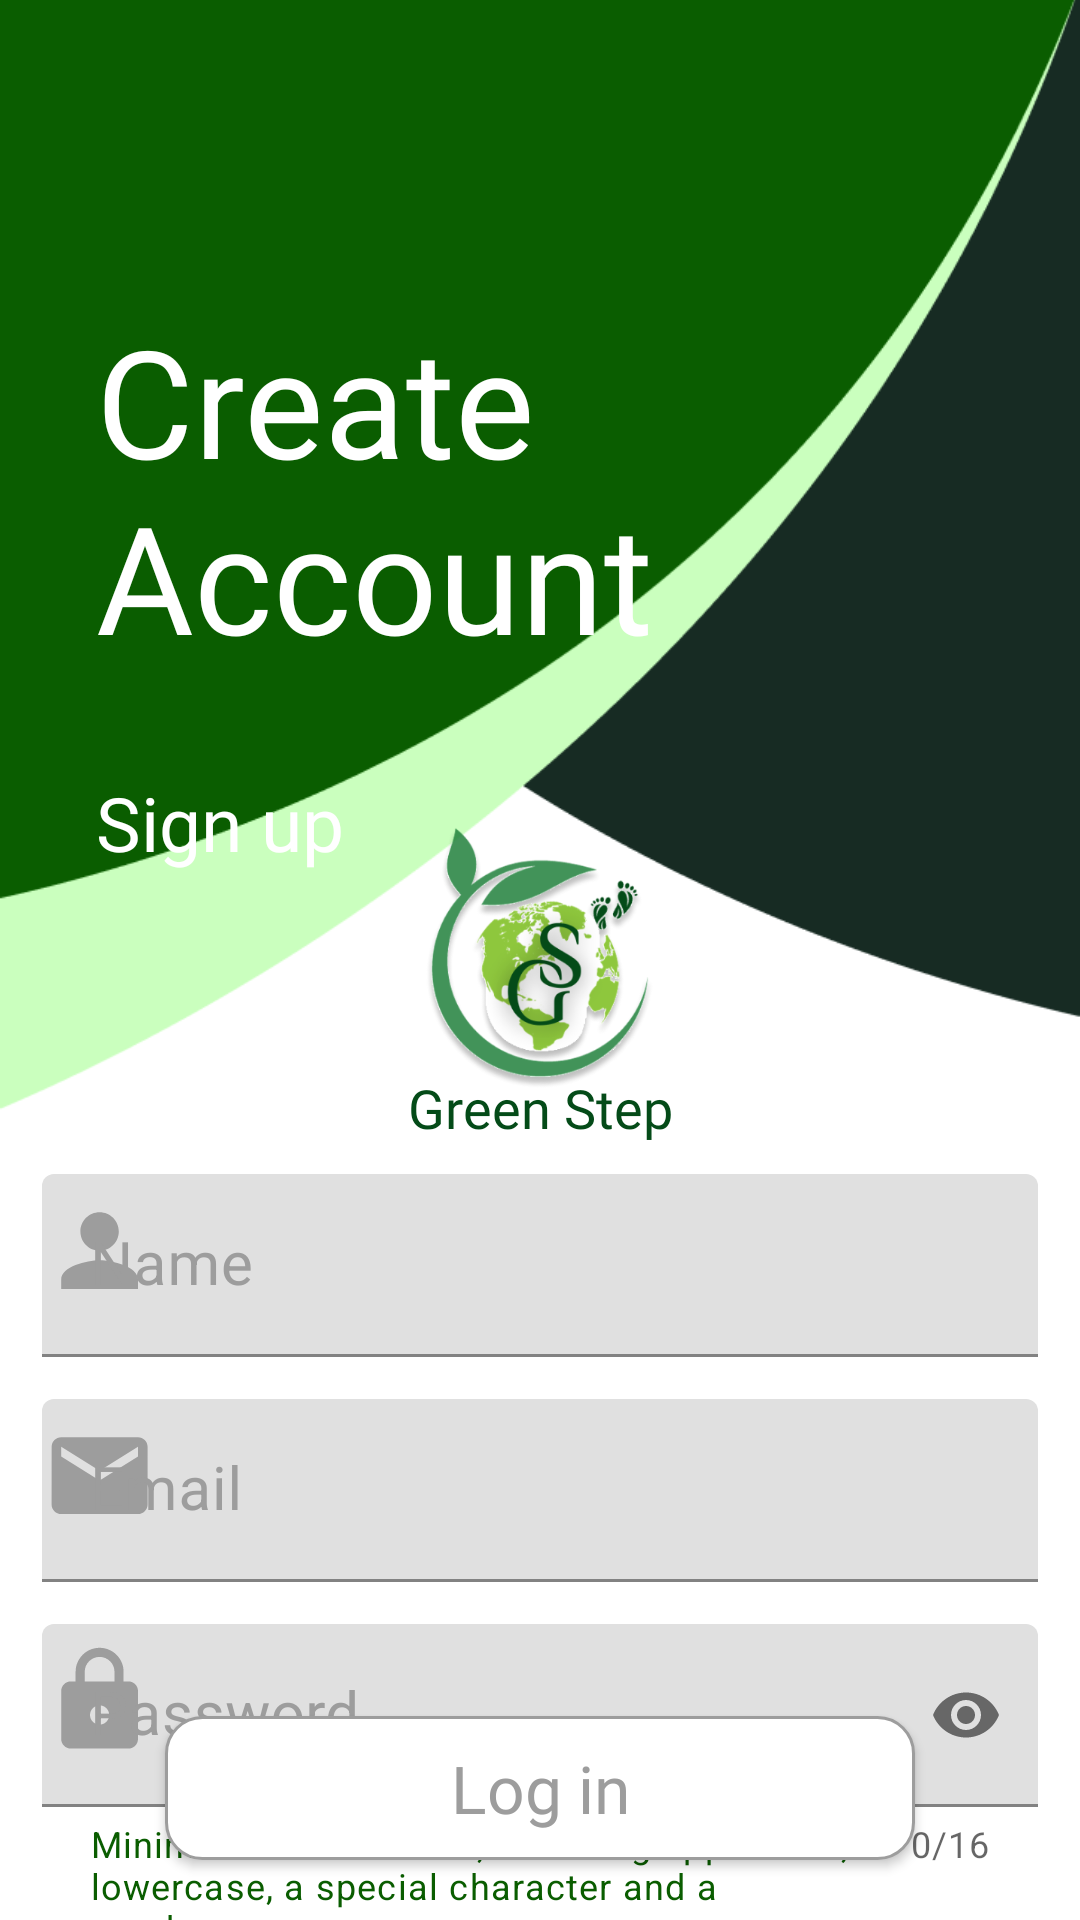

Produce the Android XML layout that renders to this screen, including the resource entries it uses.
<!-- AndroidManifest.xml: application theme Theme.GreenStep -->
<!-- res/layout/registration_activity.xml -->
<?xml version="1.0" encoding="utf-8"?>
<androidx.constraintlayout.widget.ConstraintLayout xmlns:android="http://schemas.android.com/apk/res/android"
    xmlns:app="http://schemas.android.com/apk/res-auto"
    xmlns:tools="http://schemas.android.com/tools"
    android:layout_width="match_parent"
    android:layout_height="match_parent"
    tools:context=".Registration">

    <ImageView
        android:id="@+id/background"
        android:layout_width="match_parent"
        android:layout_height="wrap_content"
        android:layout_marginTop="-50dp"
        android:adjustViewBounds="true"
        android:contentDescription="@string/background_for_login_page"
        android:src="@drawable/img"
        app:layout_constraintEnd_toEndOf="parent"
        app:layout_constraintStart_toStartOf="parent"
        app:layout_constraintTop_toTopOf="parent" />

    <ImageView
        android:id="@+id/logo"
        android:layout_width="match_parent"
        android:layout_height="120dp"
        android:contentDescription="@string/app_logo"
        android:src="@drawable/logo_app"
        app:layout_constraintBottom_toBottomOf="@+id/background"
        app:layout_constraintEnd_toEndOf="parent"
        app:layout_constraintStart_toStartOf="parent" />

    <TextView
        android:id="@+id/create_account"
        android:layout_width="wrap_content"
        android:layout_height="wrap_content"
        android:layout_marginStart="32dp"
        android:layout_marginTop="100dp"
        android:fontFamily="@font/quicksand_bold"
        android:text="@string/create_naccount"
        android:textColor="@color/white"
        android:textSize="50sp"
        app:layout_constraintStart_toStartOf="parent"
        app:layout_constraintTop_toTopOf="parent" />

    <TextView
        android:id="@+id/signup"
        android:layout_width="wrap_content"
        android:layout_height="wrap_content"
        android:layout_marginStart="32dp"
        android:layout_marginTop="32dp"
        android:fontFamily="@font/quicksand_medium"
        android:text="@string/sign_up"
        android:textColor="@color/white"
        android:textSize="25sp"
        app:layout_constraintStart_toStartOf="parent"
        app:layout_constraintTop_toBottomOf="@+id/create_account" />

    <TextView
        android:id="@+id/appName"
        android:layout_width="wrap_content"
        android:layout_height="wrap_content"
        android:fontFamily="@font/quicksand_bold"
        android:textColor="#044B18"
        android:textSize="18sp"
        android:text="@string/green_step"
        app:layout_constraintBottom_toBottomOf="@+id/background"
        app:layout_constraintEnd_toEndOf="parent"
        app:layout_constraintStart_toStartOf="parent" />

    <com.google.android.material.textfield.TextInputLayout
        android:id="@+id/editNameTextInputLayout"
        android:layout_width="match_parent"
        android:layout_height="wrap_content"
        android:layout_marginStart="14dp"
        android:layout_marginTop="10dp"
        android:layout_marginEnd="14dp"
        android:textColorHint="#9D9D9D"
        app:boxBackgroundMode="filled"
        app:boxStrokeColor="@color/dark_green"
        app:cursorColor="@color/dark_green"
        app:helperTextTextColor="@color/dark_green"
        app:hintTextColor="#020202"
        app:placeholderTextColor="@color/dark_green"
        app:startIconDrawable="@drawable/person_icon"
        app:startIconScaleType="fitCenter"
        app:startIconTint="#9D9D9D"
        app:layout_constraintEnd_toEndOf="parent"
        app:layout_constraintStart_toStartOf="parent"
        app:layout_constraintTop_toBottomOf="@+id/appName">

        <com.google.android.material.textfield.TextInputEditText
            android:id="@+id/editName"
            android:layout_width="match_parent"
            android:layout_height="wrap_content"
            android:drawablePadding="10sp"
            android:hint="@string/name"
            android:inputType="text|textEmailAddress"
            android:textSize="20sp" />
    </com.google.android.material.textfield.TextInputLayout>

    <com.google.android.material.textfield.TextInputLayout
        android:id="@+id/emailTextInputLayout"
        android:layout_width="match_parent"
        android:layout_height="wrap_content"
        android:layout_marginTop="14dp"
        android:layout_marginStart="14dp"
        android:layout_marginEnd="14dp"
        android:textColorHint="#9D9D9D"
        app:boxBackgroundMode="filled"
        app:boxStrokeColor="@color/dark_green"
        app:cursorColor="@color/dark_green"
        app:helperTextTextColor="@color/dark_green"
        app:hintTextColor="#020202"
        app:placeholderTextColor="@color/dark_green"
        app:startIconDrawable="@drawable/email_icon"
        app:startIconScaleType="fitCenter"
        app:startIconTint="#9D9D9D"
        app:layout_constraintEnd_toEndOf="parent"
        app:layout_constraintStart_toStartOf="parent"
        app:layout_constraintTop_toBottomOf="@+id/editNameTextInputLayout">

        <com.google.android.material.textfield.TextInputEditText
            android:id="@+id/editEmail"
            android:layout_width="match_parent"
            android:layout_height="wrap_content"
            android:drawablePadding="10sp"
            android:hint="@string/email"
            android:inputType="text|textEmailAddress"
            android:textSize="20sp" />
        </com.google.android.material.textfield.TextInputLayout>

    <com.google.android.material.textfield.TextInputLayout
        android:id="@+id/passwordTextInputLayout"
        android:layout_width="match_parent"
        android:layout_height="wrap_content"
        android:layout_marginStart="14dp"
        android:layout_marginTop="14dp"
        android:layout_marginEnd="14dp"
        android:textColorHint="#9D9D9D"
        app:boxBackgroundMode="filled"
        app:boxStrokeColor="@color/dark_green"
        app:counterEnabled="true"
        app:counterMaxLength="16"
        app:helperText="Minimum 8 characters, including uppercase, lowercase, a special character and a number."
        app:cursorColor="@color/dark_green"
        app:helperTextTextColor="@color/dark_green"
        app:hintTextColor="#020202"
        app:layout_constraintEnd_toEndOf="parent"
        app:layout_constraintStart_toStartOf="parent"
        app:layout_constraintTop_toBottomOf="@+id/emailTextInputLayout"
        app:passwordToggleEnabled="true"
        app:placeholderTextColor="@color/dark_green"
        app:startIconDrawable="@drawable/password_icon"
        app:startIconScaleType="fitCenter"
        app:startIconTint="#9D9D9D">


        <com.google.android.material.textfield.TextInputEditText
            android:id="@+id/editPassword"
            android:layout_width="match_parent"
            android:layout_height="wrap_content"
            android:cursorVisible="true"
            android:drawablePadding="10sp"
            android:hint="@string/password"
            android:inputType="text|textPassword"
            android:maxLength="16"
            android:textSize="20sp" />


    </com.google.android.material.textfield.TextInputLayout>


    <Spinner
        android:id="@+id/spinnerUserType"
        android:layout_width="wrap_content"
        android:layout_height="wrap_content"
        app:layout_constraintEnd_toEndOf="parent"
        app:layout_constraintTop_toBottomOf="@id/passwordTextInputLayout" />

    <androidx.appcompat.widget.AppCompatButton
        android:id="@+id/button_signup"
        android:layout_width="250dp"
        android:layout_height="wrap_content"
        android:layout_marginTop="5dp"
        android:background="@drawable/rounded_btn_green"
        android:fontFamily="@font/quicksand_medium"
        android:gravity="center"
        android:text="@string/sign_up"
        android:textAllCaps="false"
        android:textColor="@color/black"
        android:textSize="22sp"
        app:layout_constraintEnd_toEndOf="parent"
        app:layout_constraintStart_toStartOf="parent"
        app:layout_constraintTop_toBottomOf="@+id/spinnerUserType" />

    <View
        android:id="@+id/line"
        android:layout_width="match_parent"
        android:layout_height="2dp"
        android:layout_marginStart="80dp"
        android:layout_marginEnd="81dp"
        android:background="#E7E7E7"
        app:layout_constraintBottom_toTopOf="@id/button_login"
        app:layout_constraintEnd_toEndOf="parent"
        app:layout_constraintStart_toEndOf="parent"
        app:layout_constraintTop_toBottomOf="@id/button_signup" />

    <TextView
        android:id="@+id/or"
        android:layout_width="wrap_content"
        android:layout_height="wrap_content"
        android:background="@color/white"
        android:gravity="center_horizontal"
        android:padding="5dp"
        android:text="@string/or"
        android:textColor="#9D9D9D"
        app:layout_constraintEnd_toEndOf="parent"
        app:layout_constraintStart_toStartOf="parent"
        app:layout_constraintTop_toBottomOf="@id/button_signup"
        app:layout_constraintBottom_toTopOf="@id/button_login"/>

    <androidx.appcompat.widget.AppCompatButton
        android:id="@+id/button_login"
        android:layout_width="250dp"
        android:layout_height="wrap_content"
        android:layout_marginBottom="20dp"
        android:background="@drawable/rounded_btn_grey"
        android:fontFamily="@font/quicksand_medium"
        android:gravity="center"
        android:text="@string/login"
        android:textAllCaps="false"
        android:textColor="#9D9D9D"
        android:textSize="22sp"
        app:layout_constraintBottom_toBottomOf="parent"
        app:layout_constraintEnd_toEndOf="parent"
        app:layout_constraintStart_toStartOf="parent" />

</androidx.constraintlayout.widget.ConstraintLayout>
<!-- resources referenced by this layout -->
<resources>
  <color name="black">#FF000000</color>
  <color name="dark_green">#0A5D00</color>
  <color name="white">#FFFFFFFF</color>
  <!-- drawable email_icon: png bitmap (drawable, 677 bytes) -->
  <!-- drawable img: png bitmap (drawable, 12361 bytes) -->
  <!-- drawable logo_app: png bitmap (drawable, 86611 bytes) -->
  <!-- drawable password_icon: png bitmap (drawable, 835 bytes) -->
  <!-- drawable person_icon (drawable) -->
  <vector android:height="30dp" android:tint="#9D9D9D"
      android:viewportHeight="30" android:viewportWidth="30"
      android:width="30dp" xmlns:android="http://schemas.android.com/apk/res/android">
      <path android:fillColor="@android:color/white" android:pathData="M12,12c2.21,0 4,-1.79 4,-4s-1.79,-4 -4,-4 -4,1.79 -4,4 1.79,4 4,4zM12,14c-2.67,0 -8,1.34 -8,4v2h16v-2c0,-2.66 -5.33,-4 -8,-4z"/>
  </vector>
  <!-- drawable rounded_btn_green (drawable) -->
  <?xml version="1.0" encoding="utf-8"?>
  <shape xmlns:android="http://schemas.android.com/apk/res/android"
      android:shape="rectangle">
  
      <size
          android:width="250dp"
          android:height="30dp" />
  
      <stroke
          android:color="@color/dark_green"
          android:width="1dp" />
  
      <solid android:color="@color/light_green" />
  
      <corners android:radius="12dp" />
  </shape>
  <!-- drawable rounded_btn_grey (drawable) -->
  <?xml version="1.0" encoding="utf-8"?>
  <shape xmlns:android="http://schemas.android.com/apk/res/android"
      android:shape="rectangle">
  
      <size
          android:width="250dp"
          android:height="30dp" />
  
      <stroke
          android:color="#9D9D9D"
          android:width="1dp" />
  
      
      <solid android:color="@color/white" />
  
      
      <corners android:radius="12dp" />
  </shape>
  <string name="app_logo">app logo</string>
  <string name="background_for_login_page">background for login page</string>
  <string name="create_naccount">Create\nAccount</string>
  <string name="email">Email</string>
  <string name="green_step">Green Step</string>
  <string name="login">Log in</string>
  <string name="name">Name</string>
  <string name="or">or</string>
  <string name="password">Password</string>
  <string name="sign_up">Sign up</string>
  <style name="Theme.GreenStep" parent="Theme.MaterialComponents.DayNight.NoActionBar">
          
          
  
  
      </style>
  <color name="light_green">#CAFFBE</color>
</resources>
